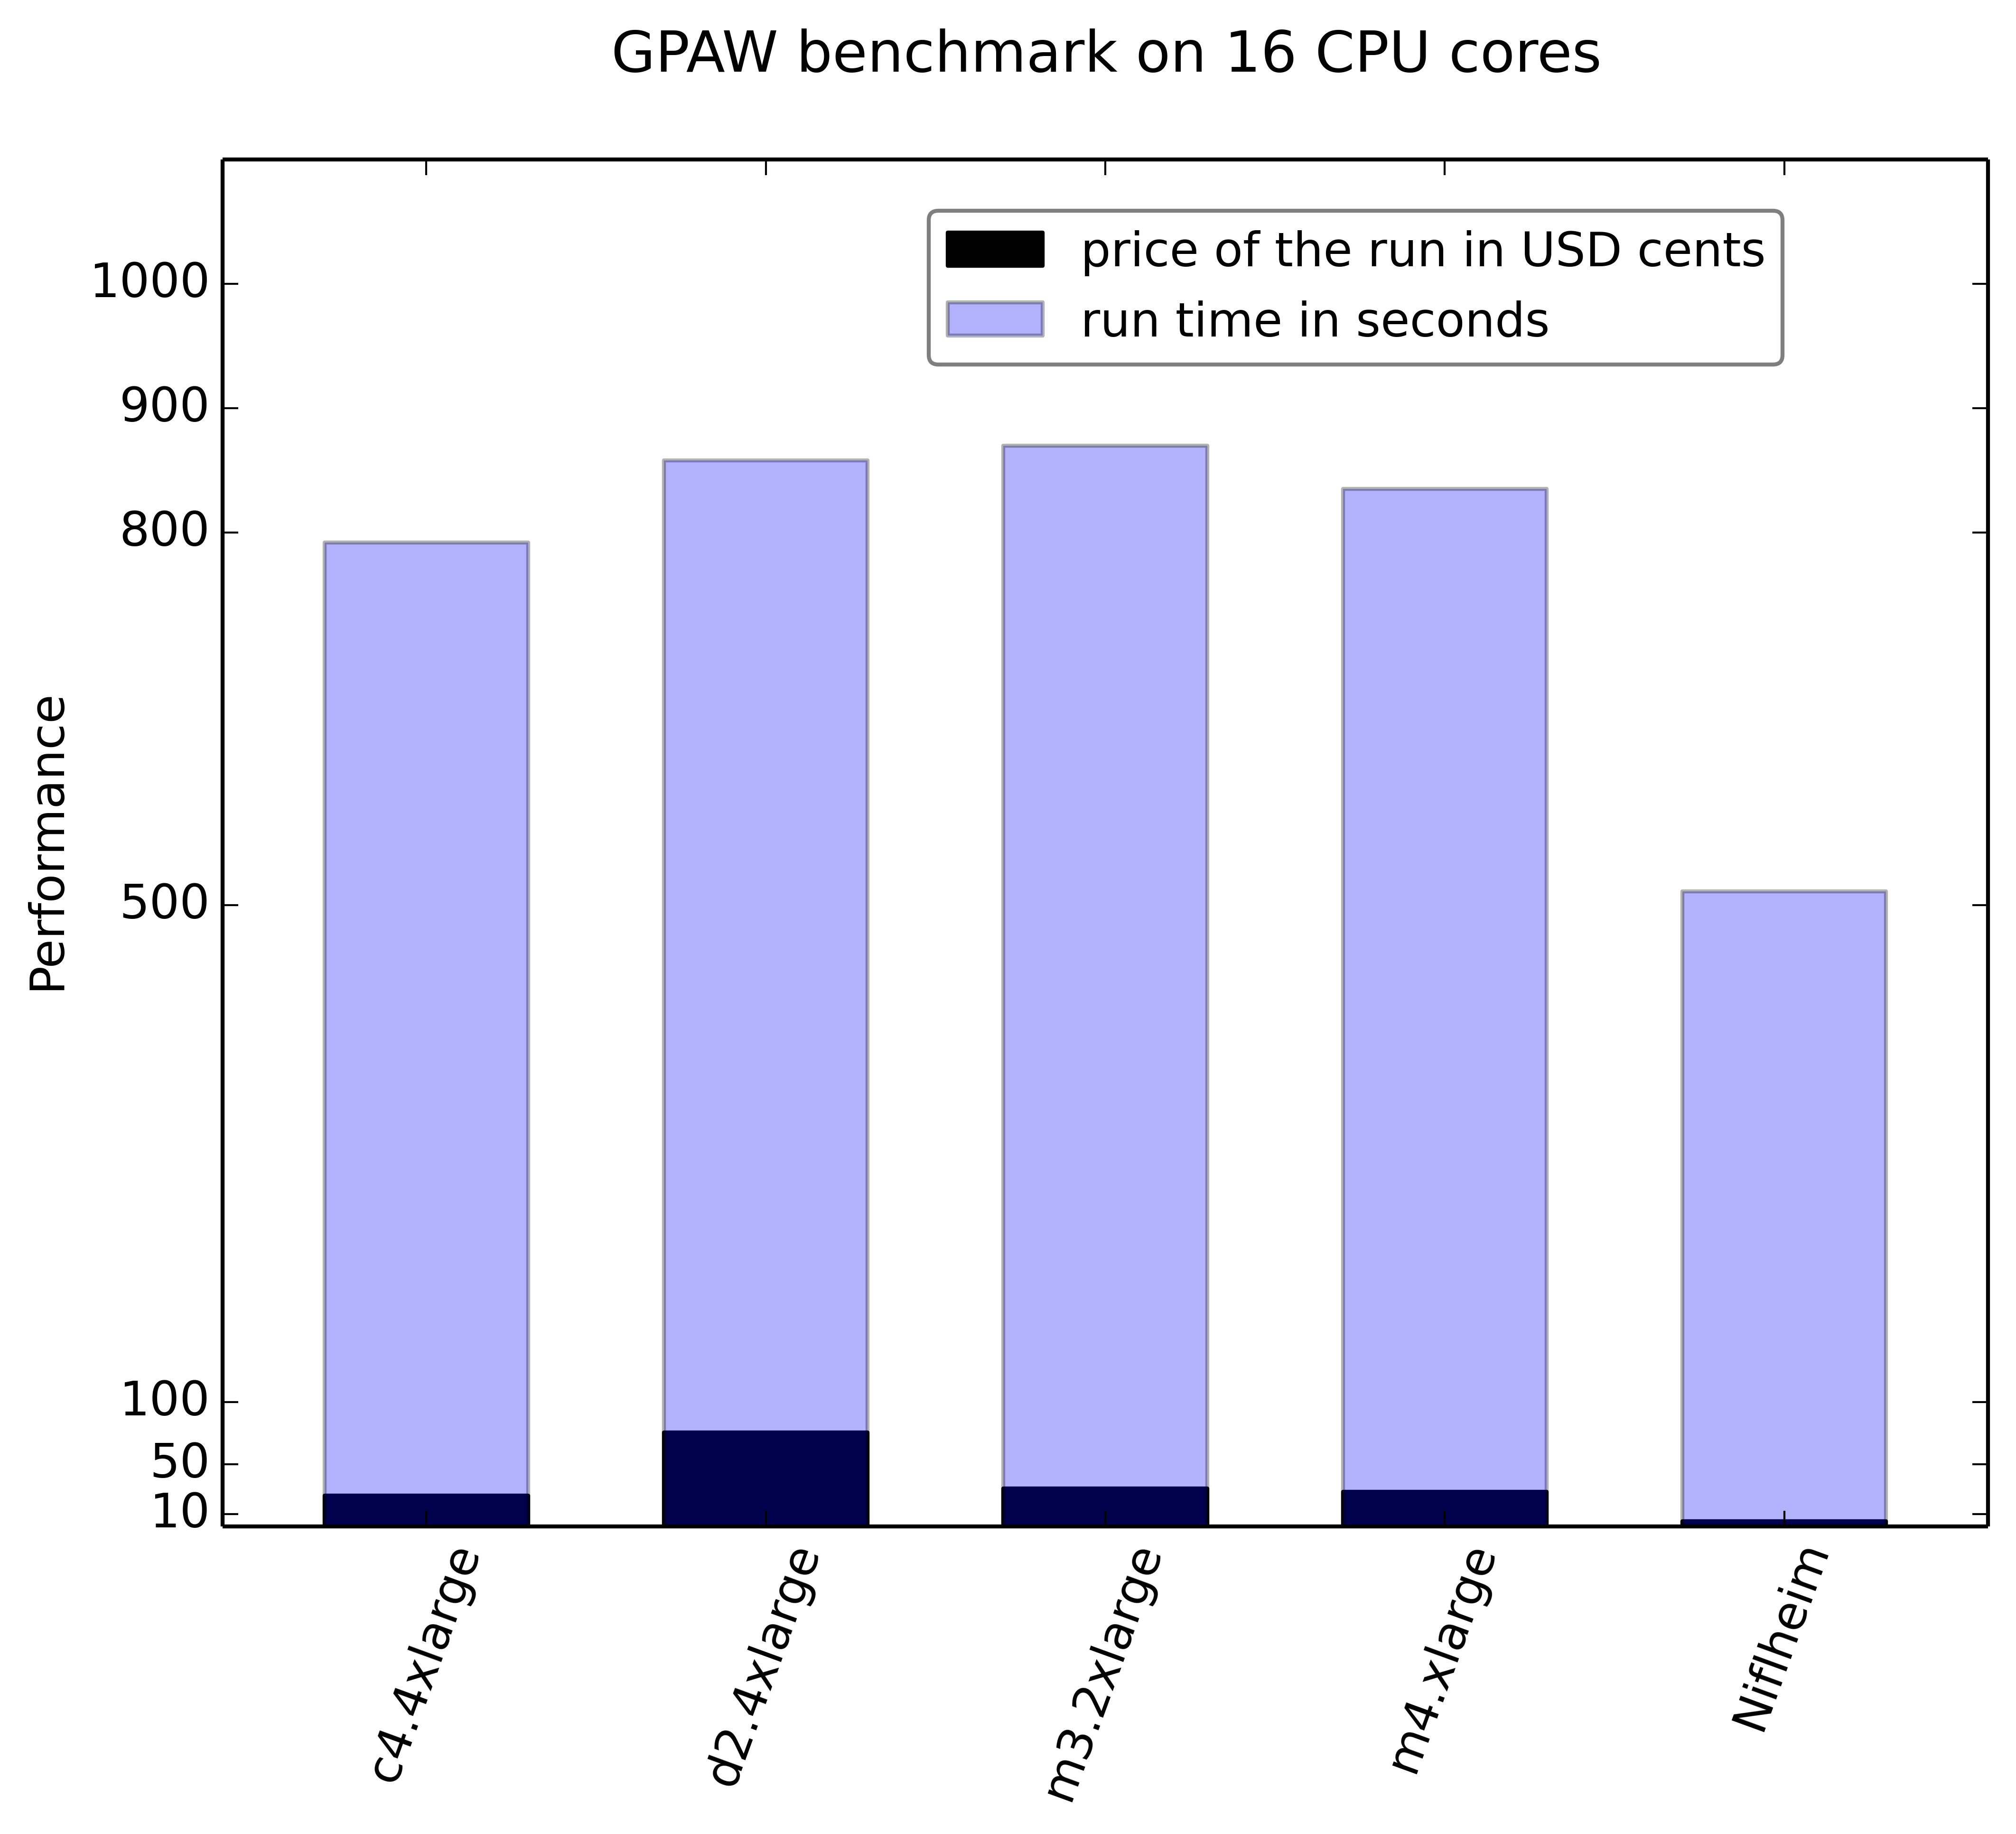

Here is the Python script that generated this plot:
import csv

def CommentStripper(iterator):
    for line in iterator:
        if line.startswith('# p'):
            continue
        if line.startswith('# GPAW'):
            continue
        if line.startswith('     32'):
            continue
        if line.startswith('     64'):
            continue
        yield line

# extraxt the run information: description line and results on 16 cores for all runs from analyse.txt
rows = []
for row in csv.reader(CommentStripper(open('analyse.txt', 'rb'))):
    if len(row) > 0:
        rows.append(row)
assert len(rows) % 2 == 0

# ID, 16 core price/hour in USD, total time in sec, price of the 16 cores run in USD cents, cpu type
runs = {}
for index in range(0, len(rows) - 1, 2):
    price = eval(rows[index][0].split()[3])  # price per hour
    cpu = rows[index][2].strip()
    time = eval(rows[index + 1][0].split()[-3].strip())
    total_price = time / 3600 * price * 100
    runs[rows[index][0].split()[2]] = (price, time, total_price, cpu)

ids = sorted(runs.keys())

# write plot data in csv format
with open('plot.csv', 'w') as csvfile:
    fieldnames = ['ID',
                  '16 core price/hour in USD',
                  'total time in sec',
                  'price of the 16 cores run in USD cents',
                  'cpu type']
    writer = csv.DictWriter(csvfile, fieldnames=fieldnames)

    writer.writeheader()
    for id in ids:
        row = {fieldnames[0]: id}
        for n, field in enumerate(fieldnames[1:]):
            row.update({field: runs[id][n]})
        writer.writerow(row)

labels = [id.replace('xeon16.openblas.SL', 'Niflheim') for id in ids]

import matplotlib
matplotlib.use('Agg')

from matplotlib import pylab

colors = ('k', 'b', 'g', 'y', 'c', 'w', 'm', 'r')

scale = [l + 0.5 for l in range(len(labels))]

zero = [0.0 for v in scale]
v0010 = [10.0 for v in scale]
v0020 = [20.0 for v in scale]
v0030 = [30.0 for v in scale]
v0050 = [50.0 for v in scale]
v0100 = [100.0 for v in scale]
v0500 = [500.0 for v in scale]
v0800 = [800.0 for v in scale]
v0900 = [900.0 for v in scale]
v1000 = [1000.0 for v in scale]

if 0:
    pylab.plot(scale, zero, 'k-', label='_nolegend_')
    pylab.plot(v0010, zero, 'k-', label='_nolegend_')
    pylab.plot(v0020, zero, 'k-', label='_nolegend_')
    pylab.plot(v0020, zero, 'k-', label='_nolegend_')
    pylab.plot(v0050, zero, 'k-', label='_nolegend_')
    pylab.plot(v0500, zero, 'k-', label='_nolegend_')
    pylab.plot(v0800, zero, 'k-', label='_nolegend_')
    pylab.plot(v0900, zero, 'k-', label='_nolegend_')
    pylab.plot(v1000, zero, 'k-', label='_nolegend_')

pylab.gca().set_ylim(-0.1, 1100.1)
pylab.gca().set_xlim(-0.1, max(scale) + 0.5 + 0.1)

if 0:  # print vertical lines at xticks
    # http://matplotlib.org/examples/pylab_examples/axhspan_demo.html
    for s in scale:
        l = pylab.axvline(x=s, linewidth=0.5, color=(0,0,0,0), alpha=0.5)

ay1 = pylab.gca()
ay1.xaxis.set_ticks([n for n in scale])
ay1.xaxis.set_ticklabels(labels)
ay1.yaxis.set_ticks([10., 50., 100., 500., 800., 900., 1000.,])
ay1.yaxis.set_ticklabels(['10', '50', '100', '500', '800', '900', '1000'])

for label in ay1.get_xticklabels() + ay1.get_yticklabels():
    label.set_fontsize(12)
# rotate labels http://old.nabble.com/Rotate-x-axes-%28xticks%29-text.-td3141258.html
for n, label in enumerate(ay1.get_xticklabels()):
    label.set_rotation(70)
    # label.set_position((0.0, 1.0 * (n % 2)))  # once up / once down
    label.set_position((0.0, 0.0))  # down

# create bins
time = [runs[id][1] for id in ids]
price = [runs[id][2] for id in ids]

width = 0.6
plotscale = [s - width/2 for s in scale]

plots = []
plots.append(pylab.bar(plotscale, price, width, color=colors[0], alpha=1.0))
plots.append(pylab.bar(plotscale, time, width, color=colors[1], alpha=0.3))

pylab.ylabel('Performance')
t = pylab.title('GPAW benchmark on 16 CPU cores')
# http://old.nabble.com/More-space-between-title-and-secondary-x-axis-td31722298.html
t.set_y(1.05)

prop = matplotlib.font_manager.FontProperties(size=12)
leg = pylab.legend(plots, ['price of the run in USD cents',
                           'run time in seconds'],
                           fancybox=True, prop=prop)
leg.get_frame().set_alpha(0.5)
# http://www.mail-archive.com/[email redacted]/msg03952.html
leg._loc=(0.40, 0.85)

pylab.savefig('plot.png', bbox_inches='tight', dpi=600)
